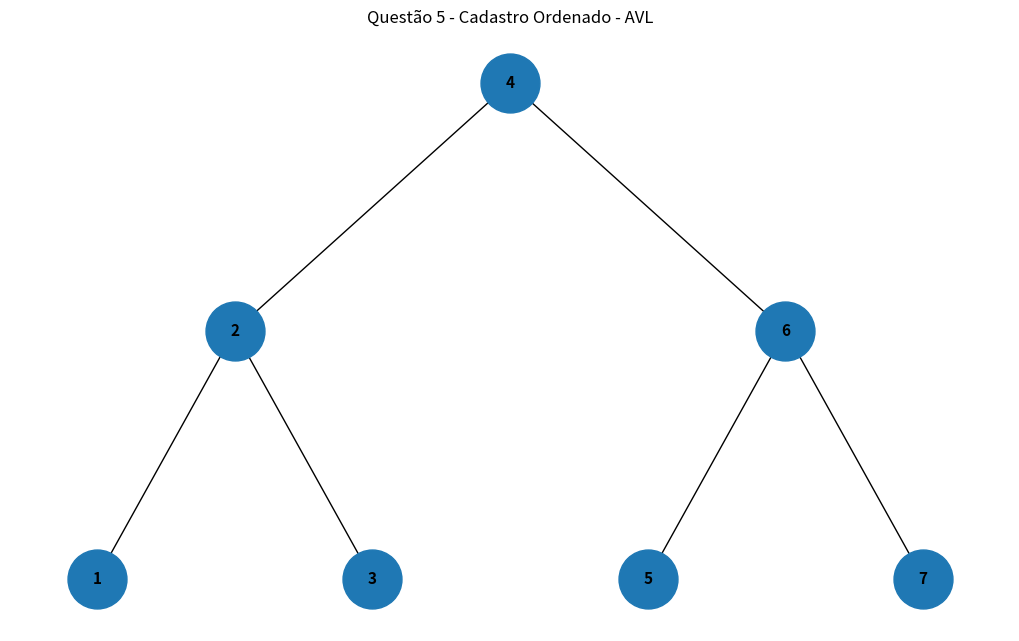

Write Python code to recreate this figure.
import networkx as nx
import matplotlib.pyplot as plt


class No:
    def __init__(self, v):
        self.valor = v
        self.esquerda = None
        self.direita = None
        self.altura = 1


class AVL:
    def __init__(self):
        self.raiz = None

    def _h(self, no):
        return no.altura if no else 0

    def _fb(self, no):
        return self._h(no.direita) - self._h(no.esquerda)

    def _atualiza_altura(self, no):
        no.altura = 1 + max(
            self._h(no.esquerda),
            self._h(no.direita)
        )

    def _rotacao_direita(self, y):
        x = y.esquerda

        y.esquerda = x.direita
        x.direita = y

        self._atualiza_altura(y)
        self._atualiza_altura(x)

        return x

    def _rotacao_esquerda(self, x):
        y = x.direita

        x.direita = y.esquerda
        y.esquerda = x

        self._atualiza_altura(x)
        self._atualiza_altura(y)

        return y

    def inserir(self, v):
        self.raiz = self._inserir(self.raiz, v)

    def _inserir(self, no, v):
        if no is None:
            return No(v)

        if v < no.valor:
            no.esquerda = self._inserir(no.esquerda, v)

        elif v > no.valor:
            no.direita = self._inserir(no.direita, v)

        else:
            return no

        self._atualiza_altura(no)

        fb = self._fb(no)

        if fb < -1 and v < no.esquerda.valor:
            return self._rotacao_direita(no)

        if fb > 1 and v > no.direita.valor:
            return self._rotacao_esquerda(no)

        if fb < -1 and v > no.esquerda.valor:
            no.esquerda = self._rotacao_esquerda(
                no.esquerda
            )
            return self._rotacao_direita(no)

        if fb > 1 and v < no.direita.valor:
            no.direita = self._rotacao_direita(
                no.direita
            )
            return self._rotacao_esquerda(no)

        return no


def montar_grafo(no, grafo, pos, x=0, y=0, distancia=4):
    if no is None:
        return

    grafo.add_node(no.valor)
    pos[no.valor] = (x, y)

    if no.esquerda:
        grafo.add_edge(no.valor, no.esquerda.valor)

        montar_grafo(
            no.esquerda,
            grafo,
            pos,
            x - distancia,
            y - 1,
            distancia / 2
        )

    if no.direita:
        grafo.add_edge(no.valor, no.direita.valor)

        montar_grafo(
            no.direita,
            grafo,
            pos,
            x + distancia,
            y - 1,
            distancia / 2
        )


valores = [
    1, 2, 3, 4, 5, 6, 7
]

arvore = AVL()

for v in valores:
    arvore.inserir(v)


grafo = nx.DiGraph()
pos = {}

montar_grafo(
    arvore.raiz,
    grafo,
    pos
)

plt.figure(figsize=(10, 6))

nx.draw(
    grafo,
    pos,
    with_labels=True,
    node_size=1800,
    font_size=11,
    font_weight="bold",
    arrows=False
)

plt.title("Questão 5 - Cadastro Ordenado - AVL")
plt.show()
